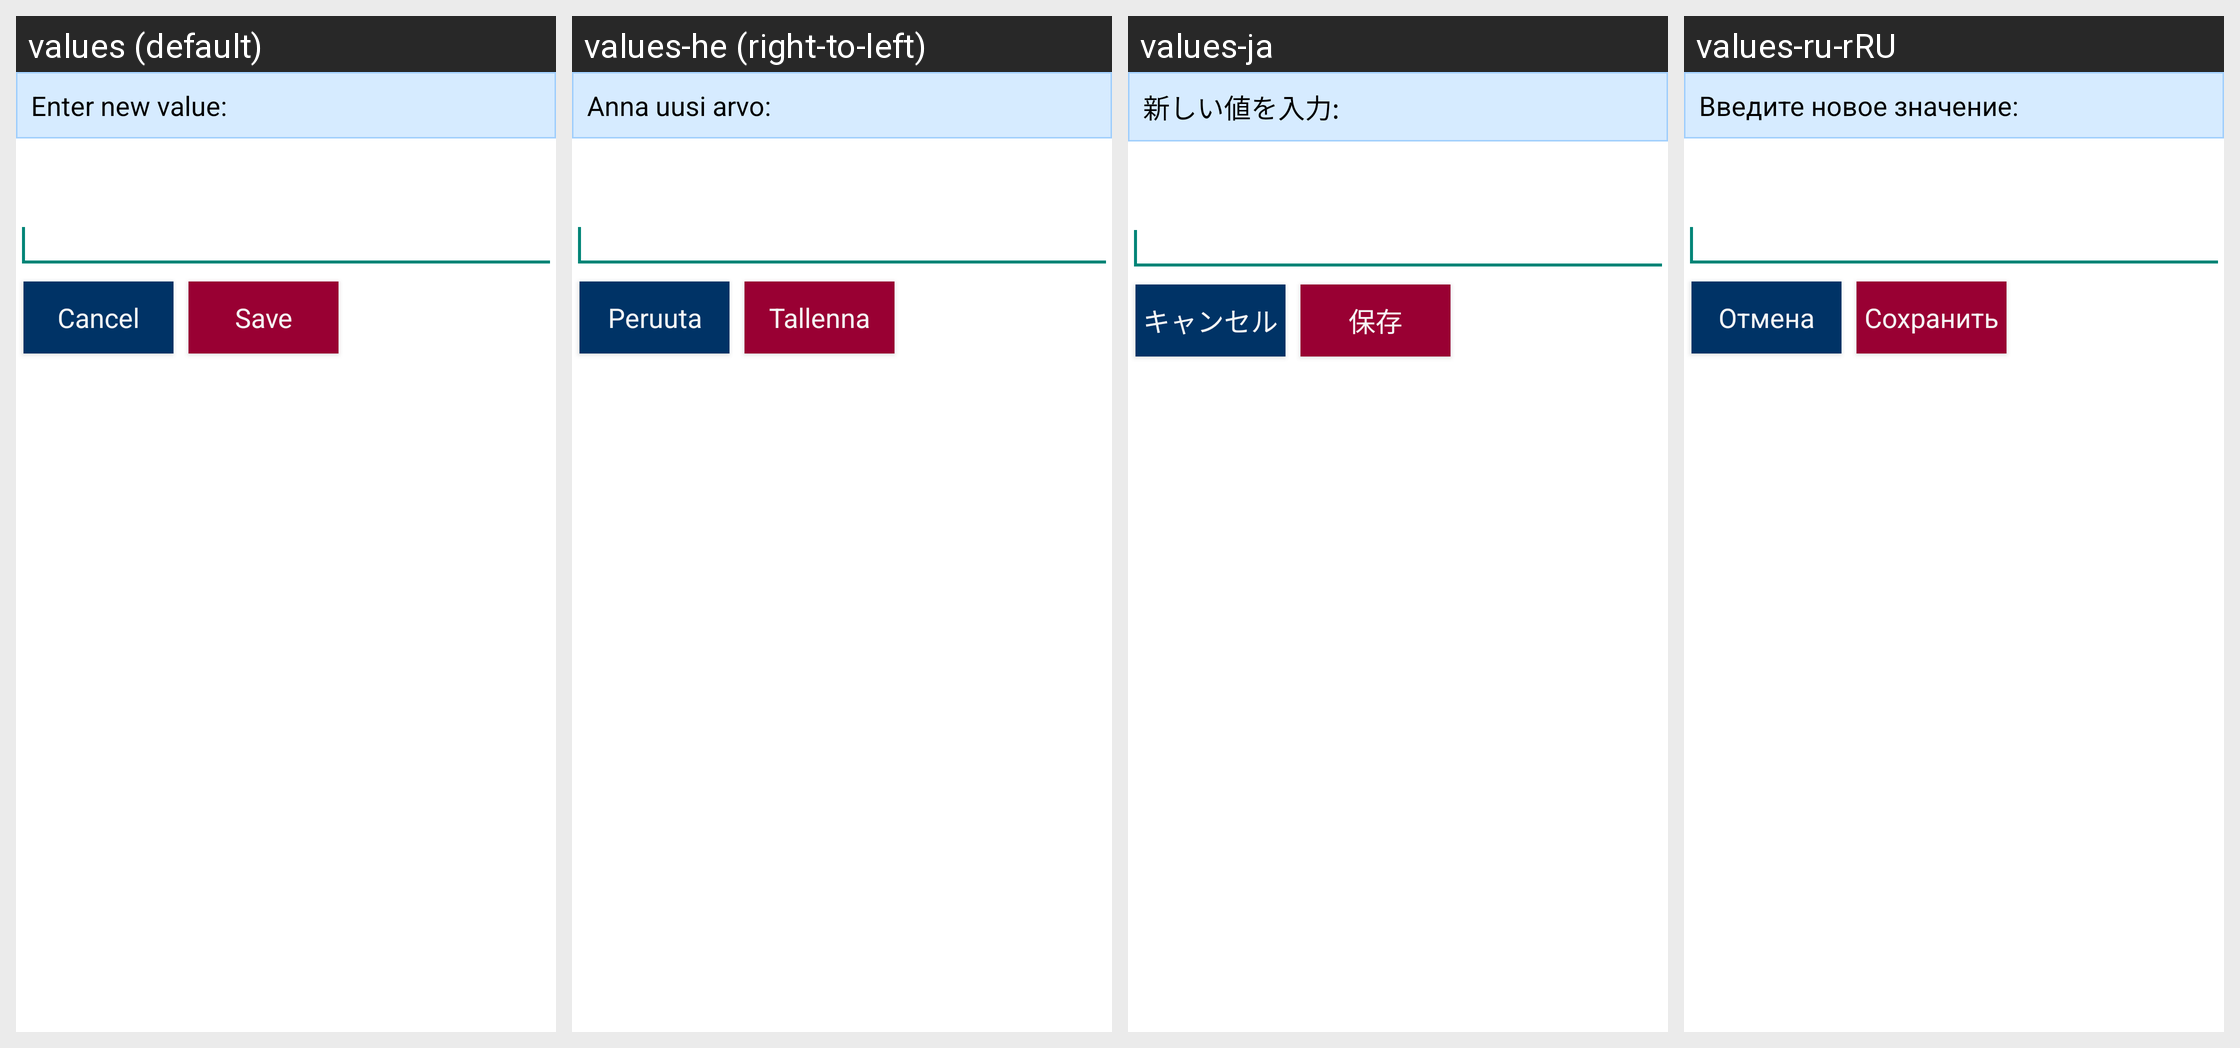

For this localized Android screen grid, give each drawn string resource with its value in every locale shown.
Android screen res/layout/prefs_layout_dialog.xml rendered under 4 locales, left to right: values (default), values-he (right-to-left), values-ja, values-ru-rRU. Device: Nexus 5 (rendered at 1080×1920; each locale shown at half size, 540×960, under a caption strip naming it); theme Theme.Styled.
Other locales in the repository, not shown: values-bg, values-ca, values-cs, values-da, values-de, values-el, values-en, values-es, values-fi, values-fr, values-hr, values-hu, values-it-rIT, values-ka, values-ko, values-lt, values-nl, values-pl, values-pt-rBR, values-pt-rPT, values-ro, values-ru, values-sk, values-sl, values-sv, values-tr, values-uk, values-zh-rCN, values-zh-rTW.
Strings drawn on this screen, with the default value and each locale's value (text and hints the layout hard-codes, and strings that could not be matched under every locale, appear in the picture but are not listed):

prefs_dialog_title
  values: Enter new value:
  values-he: Anna uusi arvo:
  values-ja: 新しい値を入力:
  values-ru-rRU: Введите новое значение:

confirm_cancel
  values: Cancel
  values-he: Peruuta
  values-ja: キャンセル
  values-ru-rRU: Отмена

prefs_submit_button
  values: Save
  values-he: Tallenna
  values-ja: 保存
  values-ru-rRU: Сохранить
